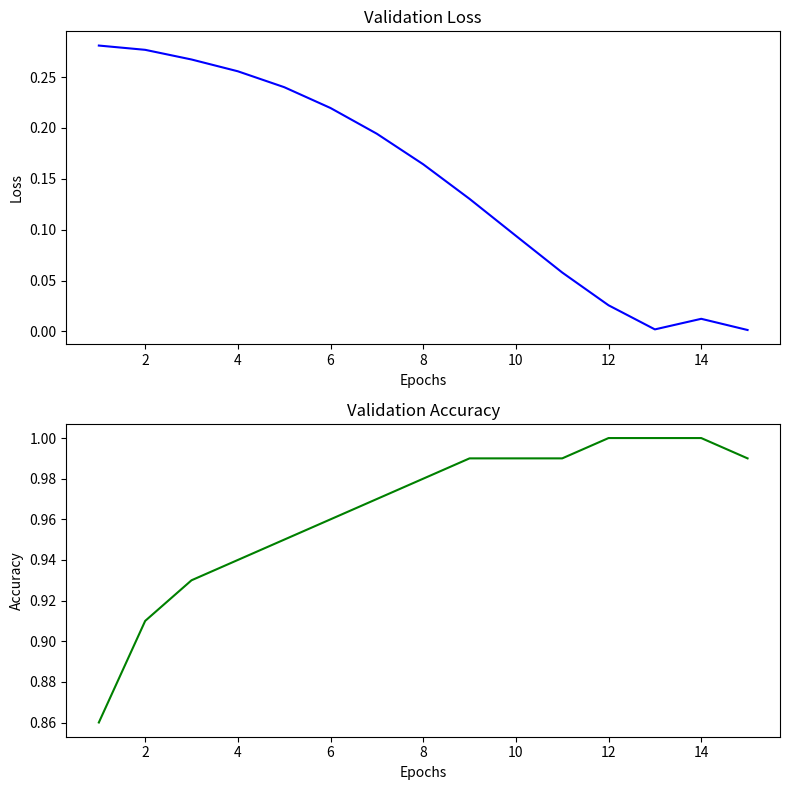

Reproduce this figure in Python.
import matplotlib.pyplot as plt

# Dummy data for the graph
epochs = [i for i in range(1, 16)]
val_loss = [0.2810, 0.2768, 0.2673, 0.2557, 0.2401, 0.2196, 0.1943, 0.1643, 0.1303, 0.0940, 0.0579, 0.0257, 0.0020, 0.0124, 0.0014]
val_acc = [0.86, 0.91, 0.93, 0.94, 0.95, 0.96, 0.97, 0.98, 0.99, 0.99, 0.99, 1.00, 1.00, 1.00, 0.99]

# Plot the graph
fig, (ax1, ax2) = plt.subplots(nrows=2, figsize=(8, 8))
ax1.plot(epochs, val_loss, color='blue')
ax1.set_title('Validation Loss')
ax1.set_xlabel('Epochs')
ax1.set_ylabel('Loss')

ax2.plot(epochs, val_acc, color='green')
ax2.set_title('Validation Accuracy')
ax2.set_xlabel('Epochs')
ax2.set_ylabel('Accuracy')

plt.tight_layout()
plt.show()
